24-way image classification set "dataset" from GitHub (assiri/Vision-Transformer); label vocabulary: front or left, front or right, hump, left turn, narrows from left, narrows from right, no horron, no parking, no u-turn, overtaking is forbidden, parking, pedestrian crossing, right or left, right turn, rotor, slow, speed limit 100, speed limit 30, speed limit 40, speed limit 50, speed limit 60, speed limit 80, stop, u-turn.

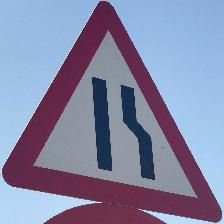
Label: narrows from right

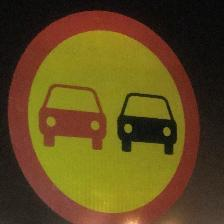
Label: overtaking is forbidden

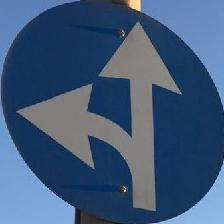
Label: front or right

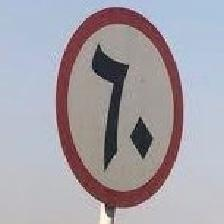
Label: speed limit 60

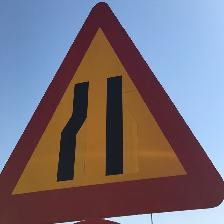
Label: narrows from left

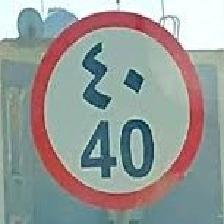
Label: speed limit 40
